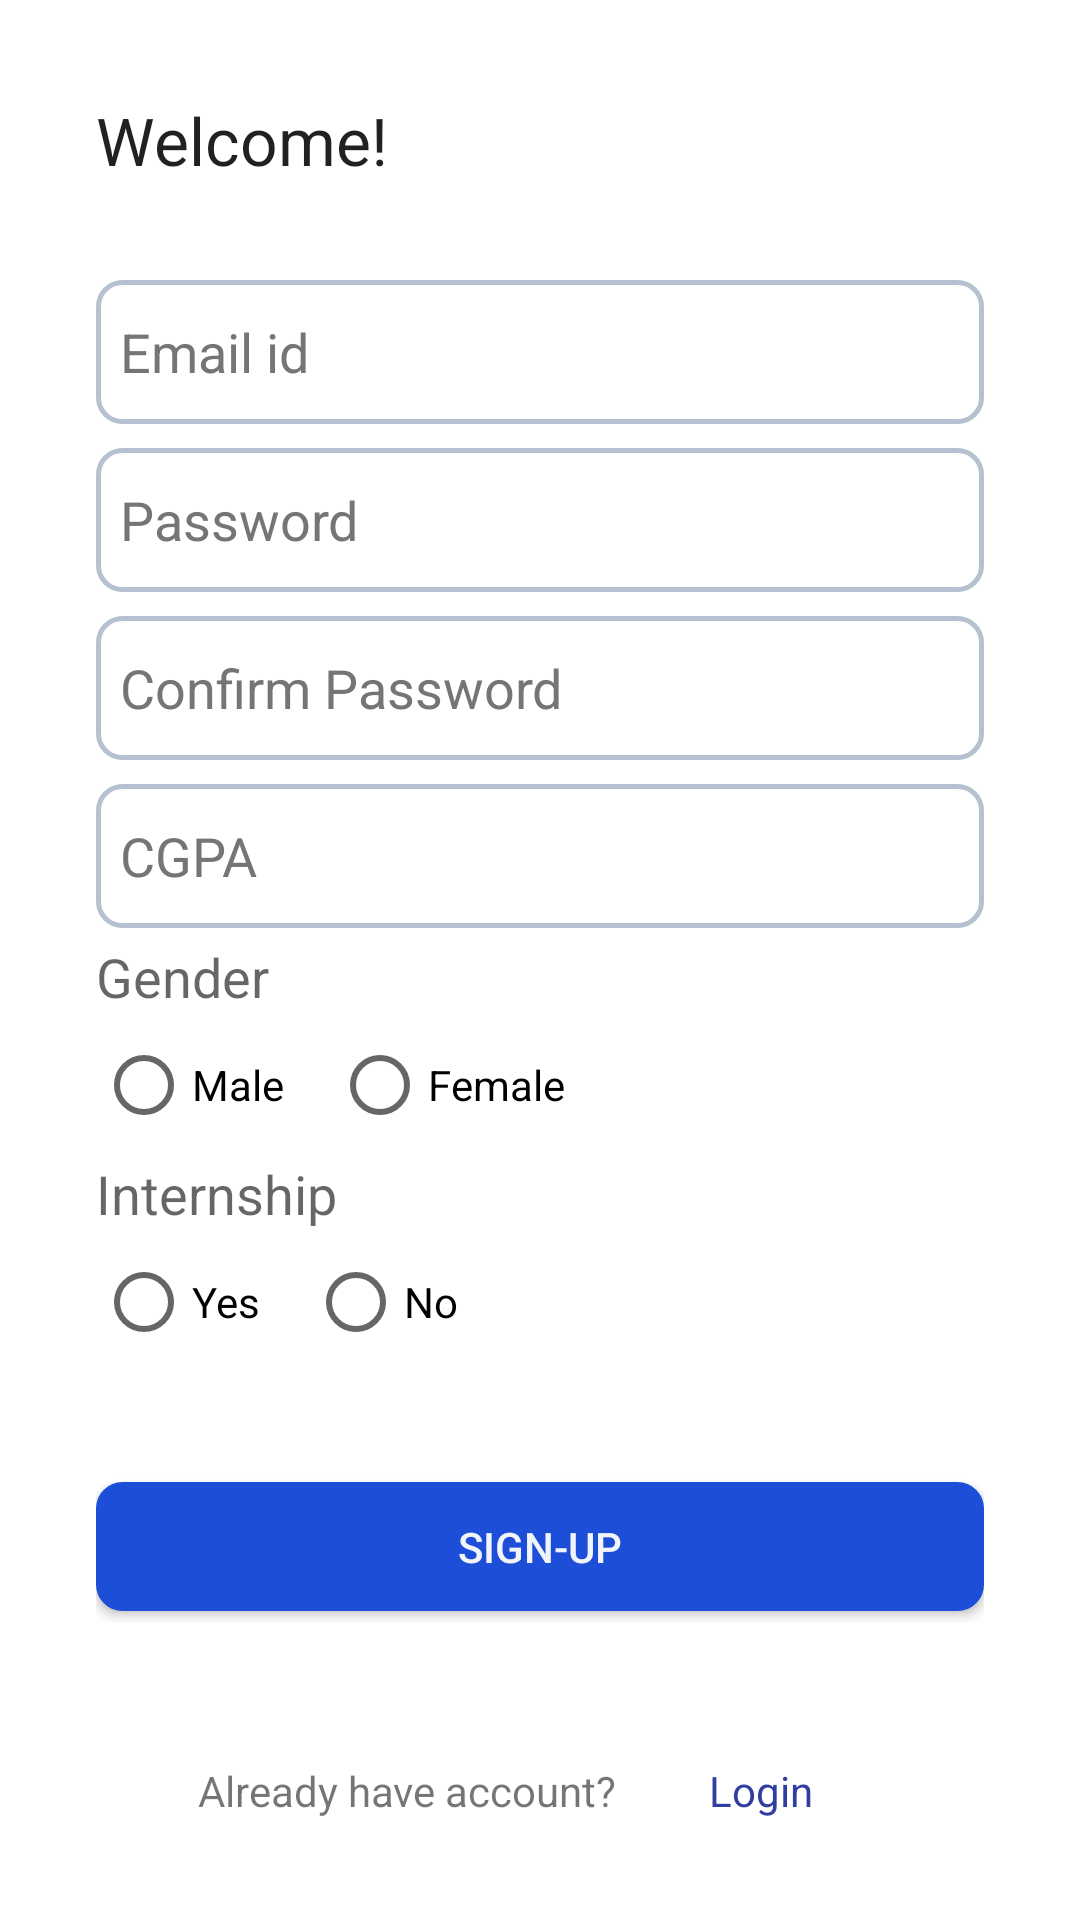

Android layout source for this screen:
<!-- AndroidManifest.xml: application theme Theme.PlacementPredictionSystem -->
<!-- res/layout/activity_signup.xml -->
<?xml version="1.0" encoding="utf-8"?>
<LinearLayout xmlns:android="http://schemas.android.com/apk/res/android"
    xmlns:tools="http://schemas.android.com/tools"
    android:layout_width="match_parent"
    android:layout_height="match_parent"
    android:orientation="vertical"
    tools:context=".ui.SignupActivity">

    <LinearLayout
        android:id="@+id/signup_welcome_message"
        android:layout_width="match_parent"
        android:layout_height="0dp"
        android:layout_weight="1"
        android:orientation="vertical"
        android:layout_marginHorizontal="32dp"
        android:layout_marginTop="32dp"
        android:layout_marginBottom="16dp"
        android:gravity="bottom">

        <TextView
            android:layout_width="wrap_content"
            android:layout_height="wrap_content"
            android:text="@string/signup_greeting_text"
            android:textAppearance="@style/TextAppearance.AppCompat.Large" />

        <TextView
            android:layout_width="wrap_content"
            android:layout_height="wrap_content"
            android:text="@string/signup_message_text"
            android:textAppearance="@style/TextAppearance.AppCompat.Small" />

    </LinearLayout>

    <LinearLayout
        android:layout_width="match_parent"
        android:layout_height="wrap_content"
        android:orientation="vertical"
        android:layout_marginHorizontal="32dp"
        android:layout_marginVertical="16dp">

        <EditText
            android:id="@+id/signup_username_edit_text"
            android:layout_width="match_parent"
            android:layout_height="wrap_content"
            android:layout_marginVertical="4dp"
            android:background="@drawable/edit_text_border"
            android:hint="@string/email_id_edit_text_hint"
            android:importantForAutofill="no"
            android:inputType="textEmailAddress"
            android:minHeight="48dp"
            android:padding="8dp"
            android:textColorHint="#757575" />

        <EditText
            android:id="@+id/signup_password_edit_text"
            android:layout_width="match_parent"
            android:layout_height="wrap_content"
            android:layout_marginVertical="4dp"
            android:background="@drawable/edit_text_border"
            android:hint="@string/password_edit_text_hint"
            android:importantForAutofill="no"
            android:inputType="textPassword"
            android:minHeight="48dp"
            android:padding="8dp"
            android:textColorHint="#757575" />

        <EditText
            android:id="@+id/signup_confirm_password_edit_text"
            android:layout_width="match_parent"
            android:layout_height="wrap_content"
            android:layout_marginVertical="4dp"
            android:background="@drawable/edit_text_border"
            android:hint="@string/confirm_password_edit_text_hint"
            android:importantForAutofill="no"
            android:inputType="textPassword"
            android:minHeight="48dp"
            android:padding="8dp"
            android:textColorHint="#757575" />

        <EditText
            android:id="@+id/cgpa_edit_text"
            android:layout_width="match_parent"
            android:layout_height="wrap_content"
            android:layout_marginVertical="4dp"
            android:background="@drawable/edit_text_border"
            android:hint="@string/cgpa_text"
            android:importantForAutofill="no"
            android:inputType="numberDecimal"
            android:minHeight="48dp"
            android:padding="8dp"
            android:textColorHint="#757575" />

        <TextView
            android:layout_width="wrap_content"
            android:layout_height="wrap_content"
            android:text="@string/gender_text"
            android:textAppearance="@style/TextAppearance.AppCompat.Medium"/>

        <RadioGroup
            android:id="@+id/gender_radio_group"
            android:layout_width="wrap_content"
            android:layout_height="wrap_content"
            android:orientation="horizontal">

            <RadioButton
                android:layout_width="wrap_content"
                android:layout_height="wrap_content"
                android:text="@string/male_text"
                android:layout_marginRight="16dp"
                android:layout_marginEnd="16dp" />

            <RadioButton
                android:layout_width="wrap_content"
                android:layout_height="wrap_content"
                android:text="@string/female_text"/>

        </RadioGroup>

        <TextView
            android:layout_width="wrap_content"
            android:layout_height="wrap_content"
            android:text="@string/internship_text"
            android:textAppearance="@style/TextAppearance.AppCompat.Medium"/>

        <RadioGroup
            android:id="@+id/internship_radio_group"
            android:layout_width="wrap_content"
            android:layout_height="wrap_content"
            android:orientation="horizontal">

            <RadioButton
                android:layout_width="wrap_content"
                android:layout_height="wrap_content"
                android:text="@string/yes_text"
                android:layout_marginRight="16dp"
                android:layout_marginEnd="16dp" />

            <RadioButton
                android:layout_width="wrap_content"
                android:layout_height="wrap_content"
                android:text="@string/no_text"/>

        </RadioGroup>

    </LinearLayout>

    <LinearLayout
        android:layout_width="match_parent"
        android:layout_height="0dp"
        android:layout_weight="2"
        android:orientation="vertical"
        android:layout_marginHorizontal="32dp"
        android:layout_marginVertical="16dp">

        <androidx.appcompat.widget.AppCompatButton
            android:id="@+id/signup_btn_signup"
            android:layout_width="match_parent"
            android:layout_height="wrap_content"
            android:text="@string/text_sign_up"
            android:background="@drawable/button_border_dark"
            android:textColor="@color/text_color"
            android:layout_marginVertical="4dp"/>

    </LinearLayout>

    <LinearLayout
        android:layout_width="match_parent"
        android:layout_height="0dp"
        android:layout_weight="2"
        android:orientation="horizontal"
        android:layout_marginHorizontal="32dp"
        android:layout_marginVertical="16dp"
        android:gravity="center_horizontal">

        <TextView
            android:layout_width="wrap_content"
            android:layout_height="wrap_content"
            android:text="@string/already_have_account_text"
            android:textAppearance="@style/TextAppearance.AppCompat.Small"
            android:layout_marginHorizontal="4dp" />

        <androidx.appcompat.widget.AppCompatButton
            android:id="@+id/signup_btn_login"
            android:layout_width="wrap_content"
            android:layout_height="wrap_content"
            android:background="#00000000"
            android:text="@string/text_login"
            android:textAppearance="@style/TextAppearance.AppCompat.Small"
            android:textColor="@color/blue_700"/>

    </LinearLayout>

</LinearLayout>
<!-- resources referenced by this layout -->
<resources>
  <color name="blue_700">#303F9F</color>
  <color name="text_color">#F1F5F9</color>
  <!-- drawable button_border_dark (drawable) -->
  <?xml version="1.0" encoding="utf-8"?>
  <shape xmlns:android="http://schemas.android.com/apk/res/android"
      android:shape="rectangle">
      <corners android:radius="8dp" />
      <stroke android:width="5px"
          android:color="@color/blue_500" />
      <solid android:color="@color/blue_500"/>
  </shape>
  <!-- drawable edit_text_border (drawable) -->
  <?xml version="1.0" encoding="utf-8"?>
  <shape xmlns:android="http://schemas.android.com/apk/res/android"
      android:shape="rectangle">
      <corners android:radius="8dp" />
      <stroke android:width="5px"
          android:color="@color/gray" />
  </shape>
  <string name="already_have_account_text">Already have account?</string>
  <string name="cgpa_text">CGPA</string>
  <string name="confirm_password_edit_text_hint">Confirm Password</string>
  <string name="email_id_edit_text_hint">Email id</string>
  <string name="female_text">Female</string>
  <string name="gender_text">Gender</string>
  <string name="internship_text">Internship</string>
  <string name="male_text">Male</string>
  <string name="no_text">No</string>
  <string name="password_edit_text_hint">Password</string>
  <string name="signup_greeting_text">Welcome!</string>
  <string name="signup_message_text">Register yourself</string>
  <string name="text_login">Login</string>
  <string name="text_sign_up">Sign-Up</string>
  <string name="yes_text">Yes</string>
  <style name="Theme.PlacementPredictionSystem" parent="Theme.MaterialComponents.Light.DarkActionBar">
          
          <item name="colorPrimary">@color/blue_500</item>
          <item name="colorPrimaryVariant">@color/blue_700</item>
          <item name="colorOnPrimary">@color/white</item>
          
          <item name="colorSecondary">@color/teal_200</item>
          <item name="colorSecondaryVariant">@color/teal_700</item>
          <item name="colorOnSecondary">@color/black</item>
          
          <item name="android:statusBarColor" tools:targetApi="l">?attr/colorPrimaryVariant</item>
          
      </style>
  <color name="blue_500">#1D4ED8</color>
  <color name="gray">#b6c1cf</color>
  <color name="white">#FFFFFFFF</color>
  <color name="teal_200">#FF03DAC5</color>
  <color name="teal_700">#FF018786</color>
  <color name="black">#FF000000</color>
</resources>
